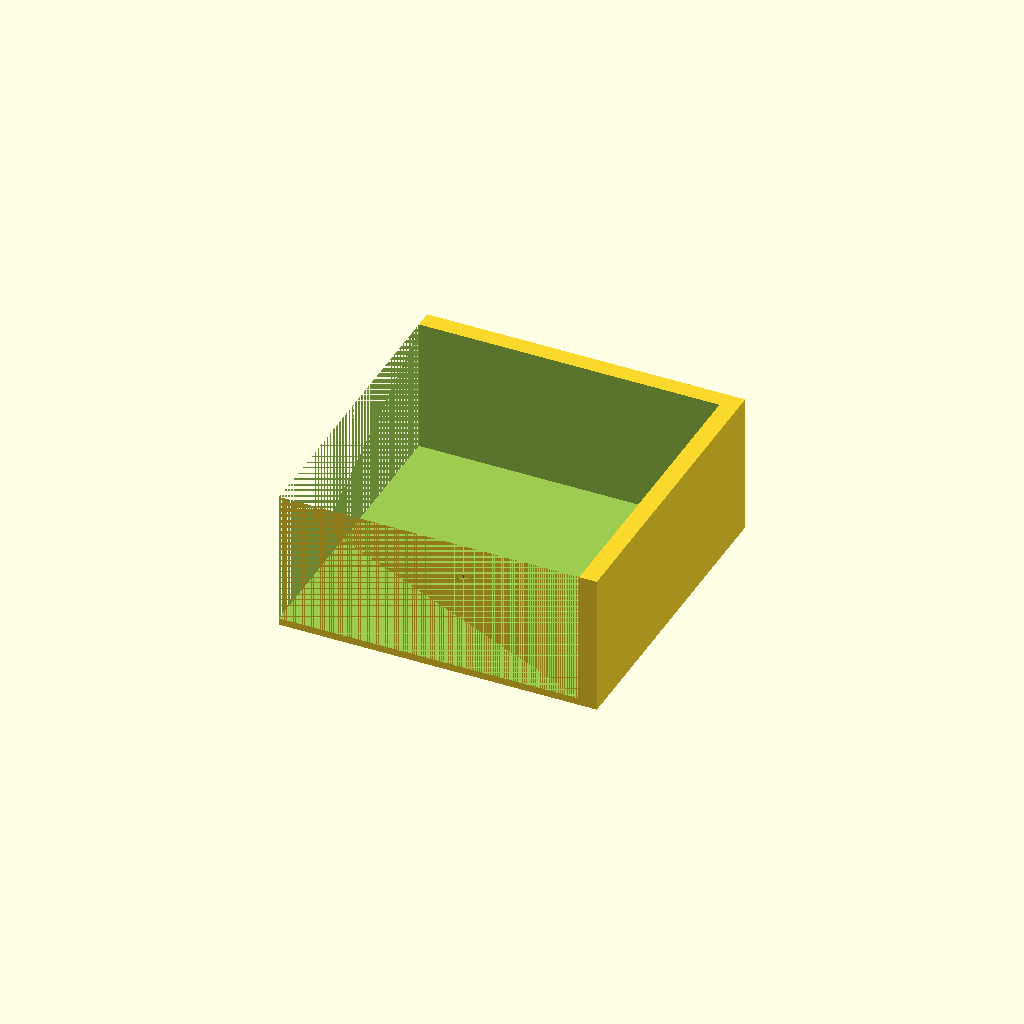
Cell 1 — every parameter at its default value.
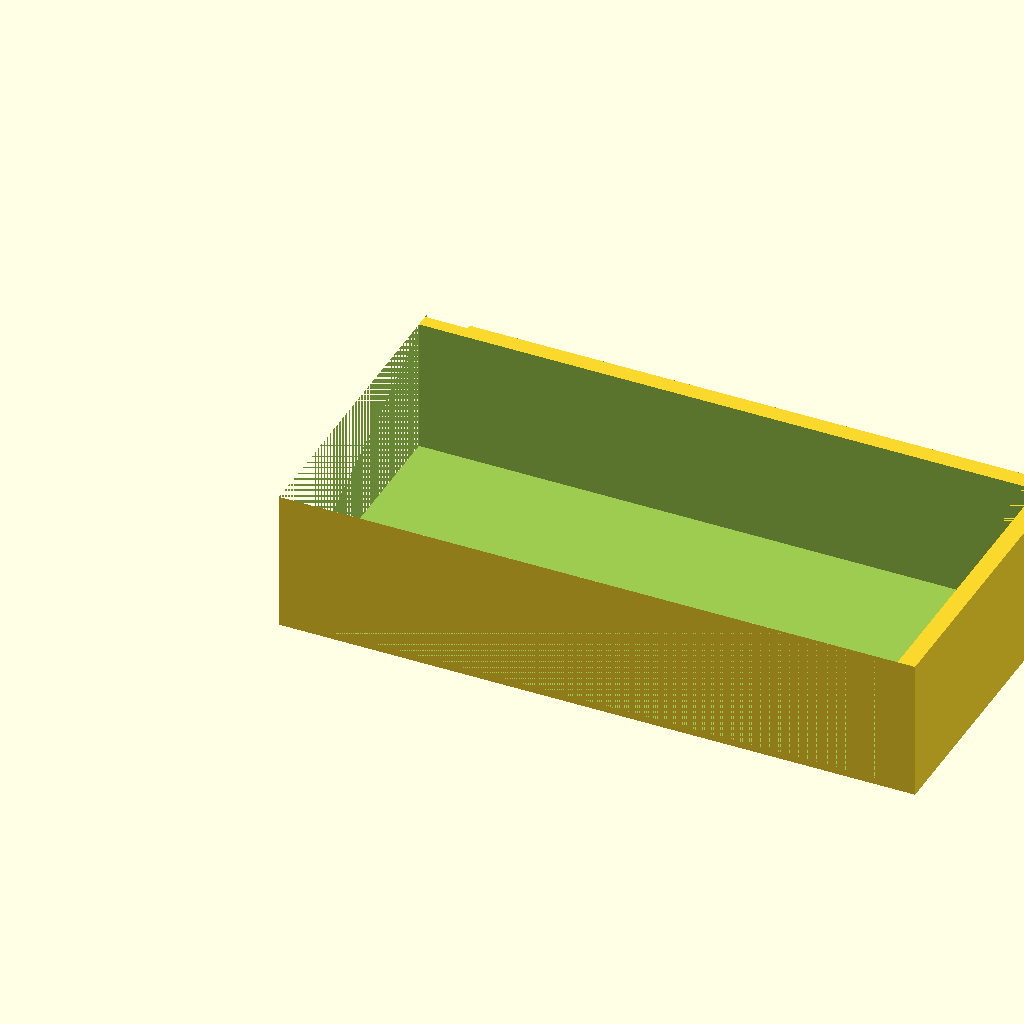
Cell 2: outer_width = 180 (everything else at default).
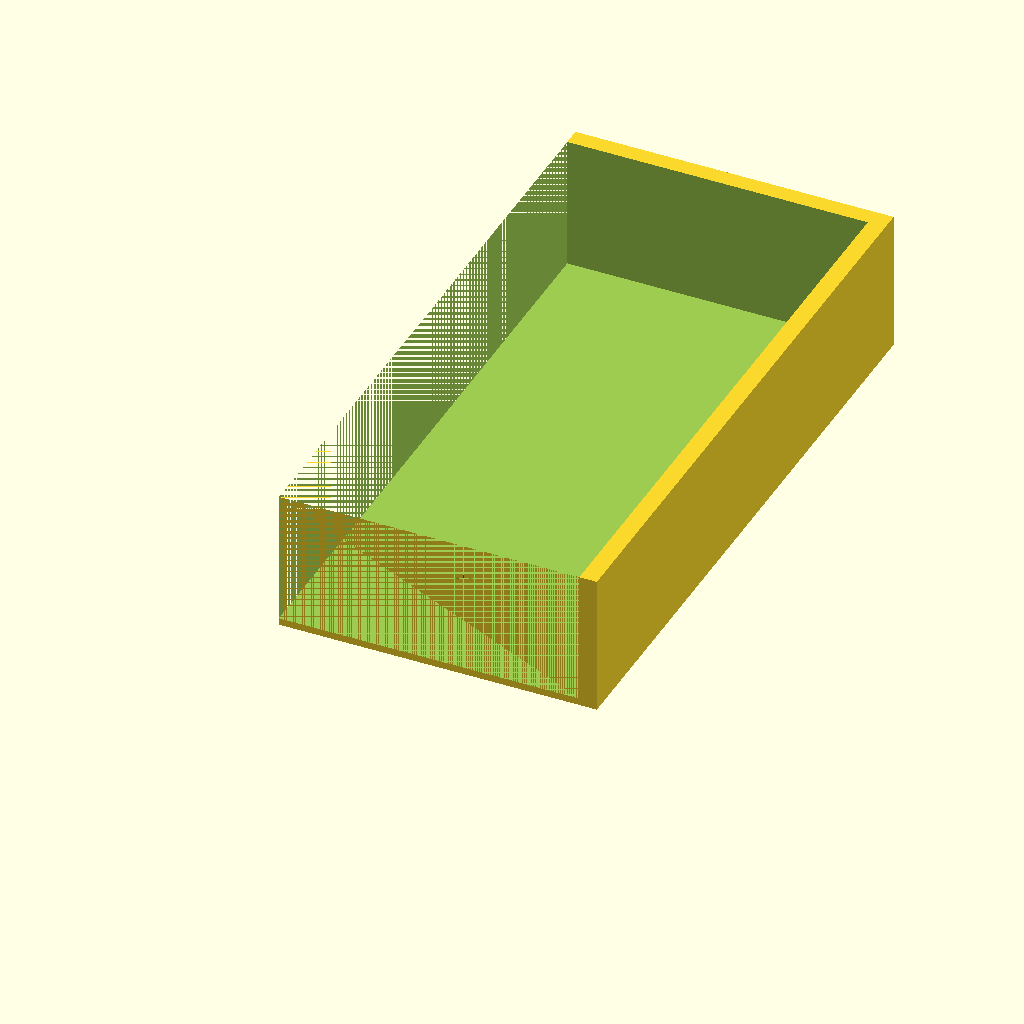
Cell 3 — outer_height set to 180, the other parameters unchanged.
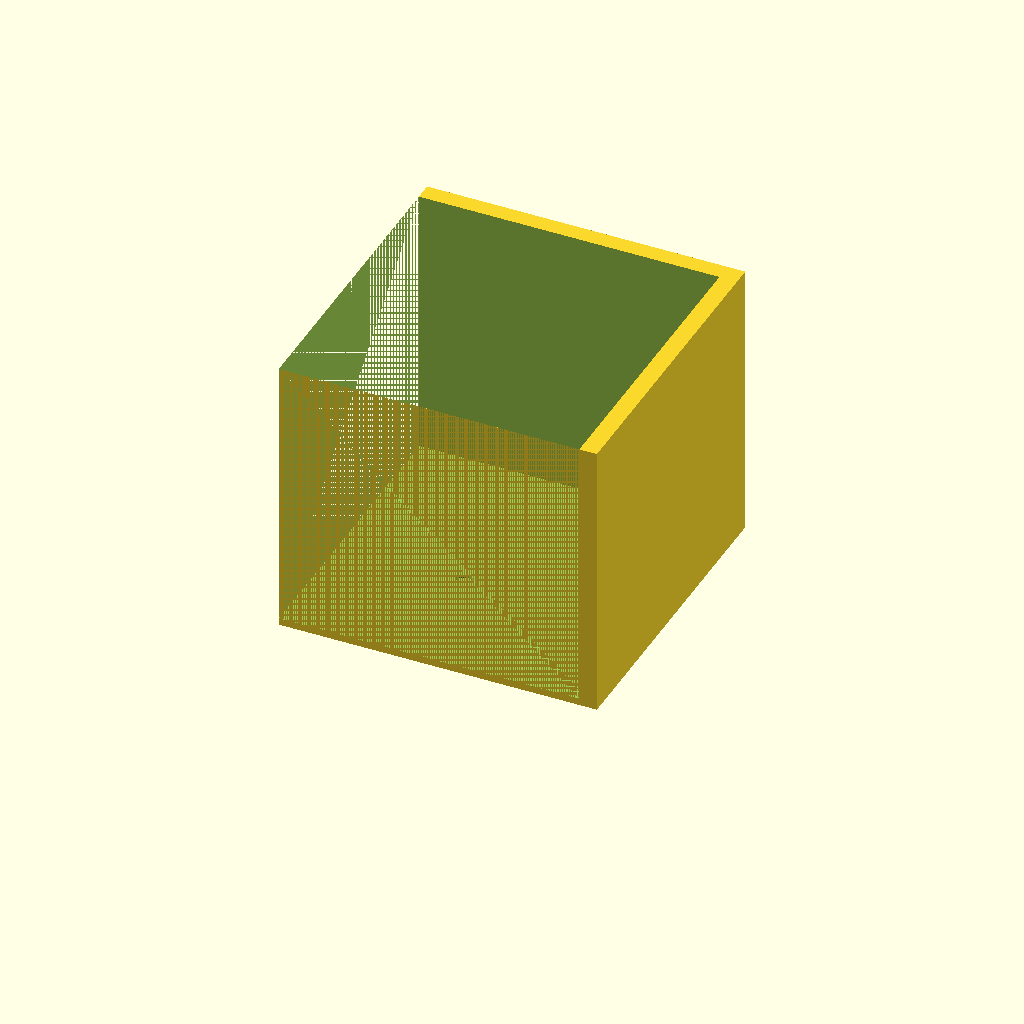
Cell 4: the same model with total_height = 80.
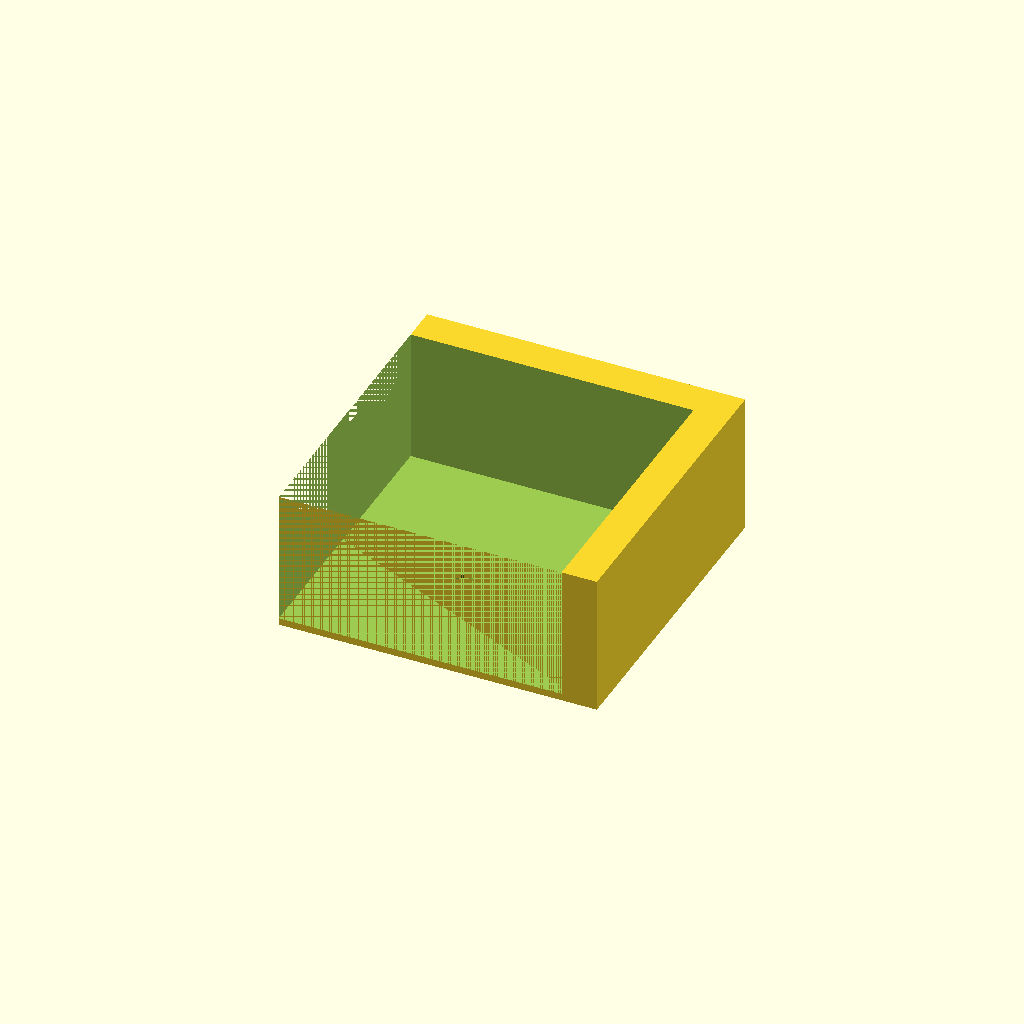
Cell 5 — wall_thickness set to 5, the other parameters unchanged.
All cells are drawn from one camera (rotation 55°, 0°, 25°, orthographic, colour scheme Cornfield), so only the parameter changes between them.
The OpenSCAD source (bench/results/think-tiiny/code/tiiny_Qwen_Qwen3.5-9B/stirrer_fan_housing_s0_a1.scad):
$fn = 64;

// Dimensions
outer_width = 90;
outer_height = 90;
total_height = 40;
plate_thickness = 2;
wall_thickness = 2.5;
hole_diameter = 4.5;
hole_pattern_size = 71.5;
notch_width = 12;
notch_depth = 8;

// Calculated positions
half_outer = outer_width / 2;
half_inner = (outer_width - 2 * wall_thickness) / 2;
hole_offset = hole_pattern_size / 2;
notch_center_y = half_outer - wall_thickness / 2;
notch_center_z = total_height - notch_depth / 2;

difference() {
    // Main Body - starts at z = 0, centred on origin in X and Y
    cube([outer_width, outer_height, total_height]);

    // Inner Cavity Cut
    // Extends past Z=2 (plate) and Z=40 (open top)
    // Extends past X=±42.5 and Y=±42.5 (inner walls)
    translate([0, 0, 1.99])
        cube([outer_width - 2 * wall_thickness + 0.02, 
              outer_height - 2 * wall_thickness + 0.02, 
              total_height - 2 + 0.02]);

    // Screw Holes
    for(i = [-1, 1], j = [-1, 1]) {
        translate([i * hole_offset, j * hole_offset, 1])
            cylinder(d = hole_diameter, h = plate_thickness + 0.02);
    }

    // Cable Notch Cut
    // Located in the front wall (Y = +42.5 to +45)
    // Centred along the wall (X = 0)
    // Depth 8mm from open edge (Z = 32 to 40)
    translate([0, notch_center_y, notch_center_z])
        cube([notch_width + 0.02, wall_thickness + 0.02, notch_depth + 0.02]);
}
Customizer parameters (derived from the source; name, type, default, range or options):
outer_width: number, default 90
outer_height: number, default 90
total_height: number, default 40
plate_thickness: number, default 2
wall_thickness: number, default 2.5
hole_diameter: number, default 4.5
hole_pattern_size: number, default 71.5
notch_width: number, default 12
notch_depth: number, default 8
